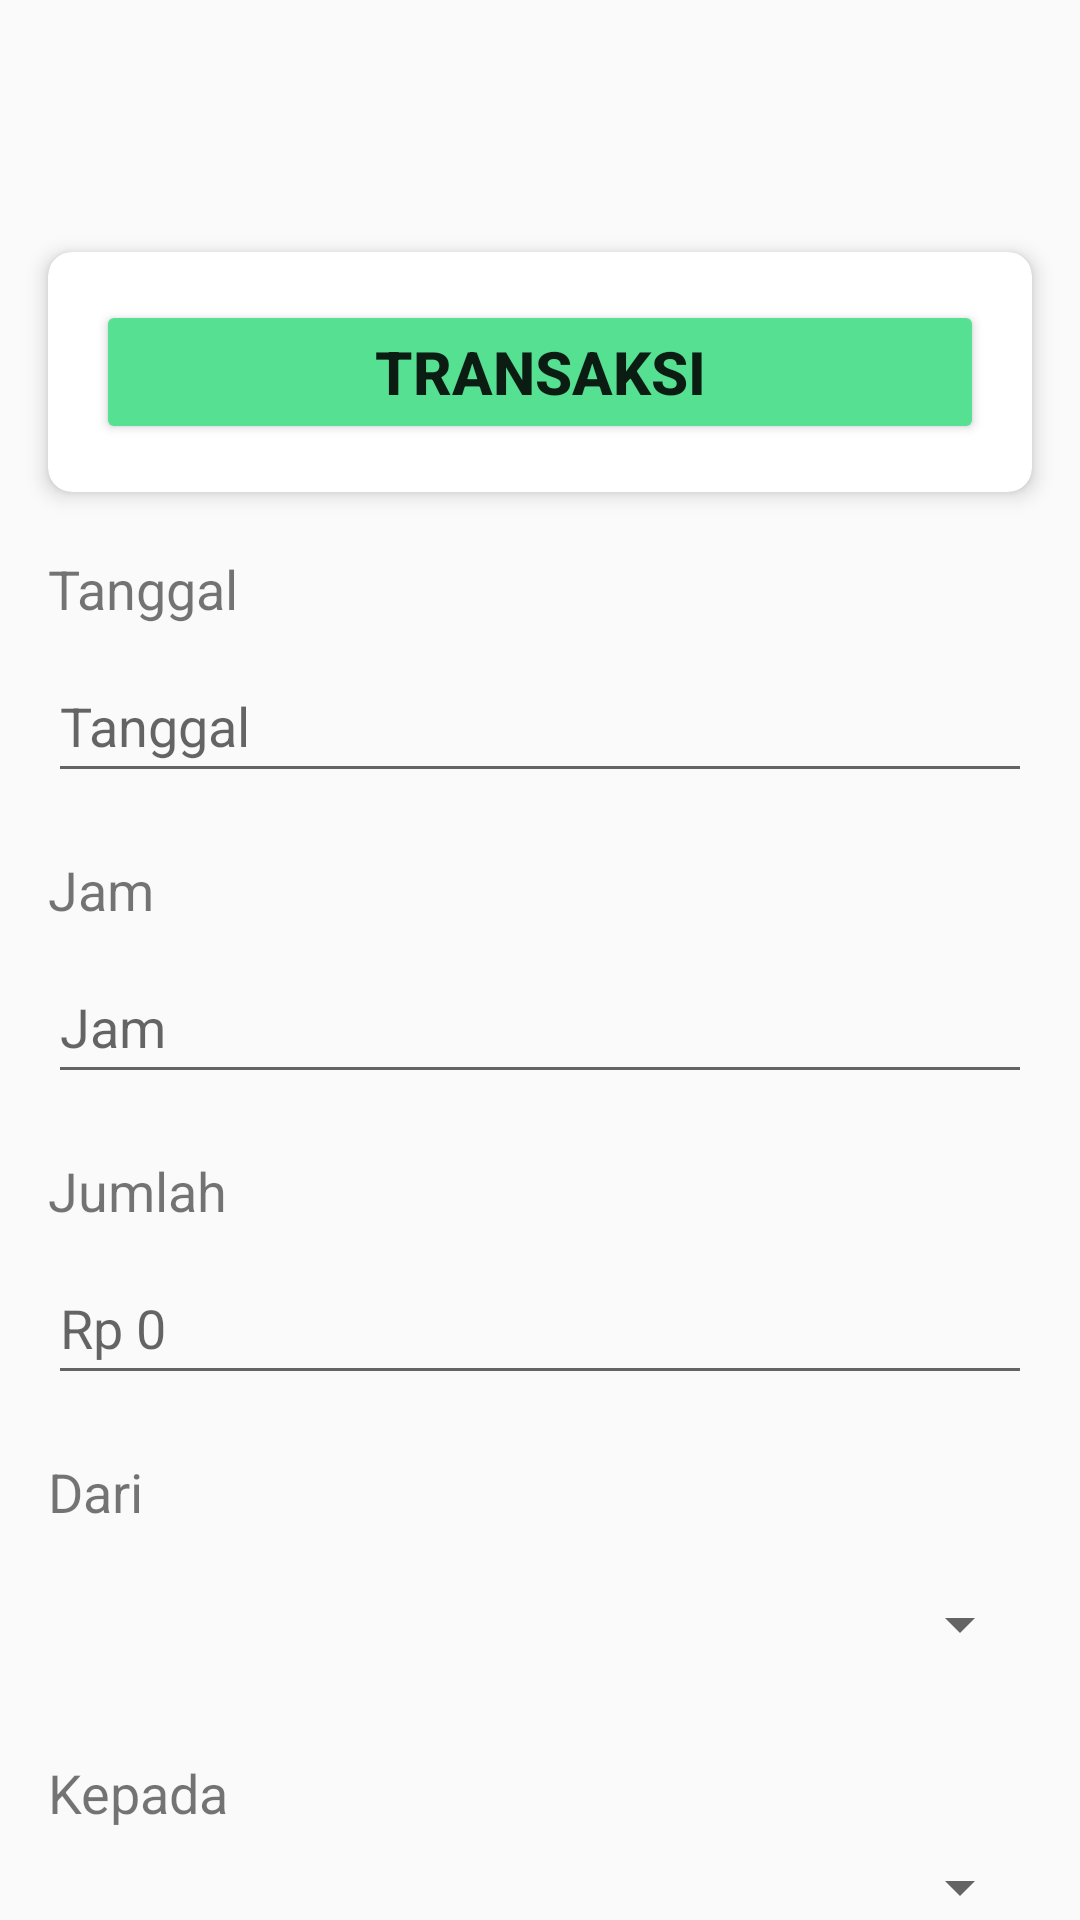

Here is an Android app screen rendered from its layout file. Give the layout XML and the strings, colors and styles it references.
<!-- AndroidManifest.xml: application theme AppTheme -->
<!-- res/layout/activity_transfer.xml -->
<RelativeLayout xmlns:android="http://schemas.android.com/apk/res/android"
    xmlns:app="http://schemas.android.com/apk/res-auto"
    xmlns:tools="http://schemas.android.com/tools"
    android:layout_width="match_parent"
    android:background="@drawable/background2"
    android:layout_height="match_parent"
    tools:context=".TransferActivity">


    <ImageButton
        android:id="@+id/btnClose"
        android:layout_width="wrap_content"
        android:layout_height="wrap_content"
        android:layout_alignParentEnd="true"
        android:layout_marginTop="16dp"
        android:layout_marginEnd="16dp"
        android:background="@android:color/transparent"
        android:minWidth="48dp"
        android:minHeight="48dp"
        android:src="@drawable/close"
        android:contentDescription="Tutup" />


    
    <androidx.cardview.widget.CardView
        android:id="@+id/cardview_kategori"
        android:layout_width="match_parent"
        android:layout_height="wrap_content"
        android:layout_marginTop="20dp"
        android:layout_marginStart="16dp"
        android:layout_marginEnd="16dp"
        app:cardCornerRadius="8dp"
        android:layout_below="@+id/btnClose"
        app:cardElevation="4dp">

        <LinearLayout
            android:layout_width="match_parent"
            android:layout_height="wrap_content"
            android:orientation="horizontal"
            android:padding="16dp">

            
            <Button
                android:id="@+id/transaksiID"
                android:layout_width="0dp"
                android:layout_height="wrap_content"
                android:layout_weight="1"
                android:text="Transaksi"
                android:textStyle="bold"
                android:backgroundTint="@color/menu_icon_color"
                android:textSize="20sp"/>

        </LinearLayout>
    </androidx.cardview.widget.CardView>

    
    <TextView
        android:id="@+id/tv_tanggal"
        android:layout_width="wrap_content"
        android:layout_height="wrap_content"
        android:text="Tanggal"
        android:textSize="18sp"
        android:layout_below="@id/cardview_kategori"
        android:layout_marginTop="20dp"
        android:layout_marginStart="16dp"/>

    
    <com.google.android.material.textfield.TextInputEditText
        android:id="@+id/tanggalID"
        android:layout_width="match_parent"
        android:layout_height="wrap_content"
        android:layout_below="@id/tv_tanggal"
        android:layout_marginStart="16dp"
        android:layout_marginTop="8dp"
        android:layout_marginEnd="16dp"
        android:hint="Tanggal"
        android:inputType="date"
        android:minHeight="48dp" />

    
    <TextView
        android:id="@+id/tv_jam"
        android:layout_width="wrap_content"
        android:layout_height="wrap_content"
        android:text="Jam"
        android:textSize="18sp"
        android:layout_below="@id/tanggalID"
        android:layout_marginTop="20dp"
        android:layout_marginStart="16dp"/>

    
    <com.google.android.material.textfield.TextInputEditText
        android:id="@+id/jamID"
        android:layout_width="match_parent"
        android:layout_height="wrap_content"
        android:layout_below="@id/tv_jam"
        android:layout_marginStart="16dp"
        android:layout_marginTop="8dp"
        android:layout_marginEnd="16dp"
        android:hint="Jam"
        android:inputType="time"
        android:minHeight="48dp" />

    
    <TextView
        android:id="@+id/tv_jumlah"
        android:layout_width="wrap_content"
        android:layout_height="wrap_content"
        android:text="Jumlah"
        android:textSize="18sp"
        android:layout_below="@id/jamID"
        android:layout_marginTop="20dp"
        android:layout_marginStart="16dp"/>

    
    <com.google.android.material.textfield.TextInputEditText
        android:id="@+id/jumlahID"
        android:layout_width="match_parent"
        android:layout_height="wrap_content"
        android:layout_below="@id/tv_jumlah"
        android:layout_marginStart="16dp"
        android:layout_marginTop="8dp"
        android:layout_marginEnd="16dp"
        android:hint="Rp 0"
        android:inputType="number"
        android:minHeight="48dp" />


    
    <TextView
        android:id="@+id/kategoriID"
        android:layout_width="wrap_content"
        android:layout_height="wrap_content"
        android:text="Dari"
        android:textSize="18sp"
        android:layout_below="@id/jumlahID"
        android:layout_marginTop="20dp"
        android:layout_marginStart="16dp"/>

    
    <Spinner
        android:id="@+id/kategori1_Id"
        android:layout_width="match_parent"
        android:layout_height="wrap_content"
        android:layout_below="@id/kategoriID"
        android:layout_marginStart="16dp"
        android:layout_marginTop="8dp"
        android:layout_marginEnd="16dp"
        android:minHeight="48dp" />

    
    <TextView
        android:id="@+id/Kategori2"
        android:layout_width="wrap_content"
        android:layout_height="wrap_content"
        android:text="Kepada"
        android:textSize="18sp"
        android:layout_below="@id/kategori1_Id"
        android:layout_marginTop="20dp"
        android:layout_marginStart="16dp"/>

    
    <Spinner
        android:id="@+id/kategori2_id"
        android:layout_width="match_parent"
        android:layout_height="wrap_content"
        android:layout_below="@id/Kategori2"
        android:layout_marginStart="16dp"
        android:layout_marginTop="8dp"
        android:layout_marginEnd="16dp"
        android:minHeight="48dp" />


    <Button
        android:id="@+id/SimpanPendapatan"
        android:layout_width="wrap_content"
        android:layout_height="wrap_content"
        android:text="Simpan"
        android:background="@color/menu_icon_color"
        android:layout_below="@id/kategori2_id"
        android:layout_centerHorizontal="true"
        android:layout_marginTop="20dp"/>

</RelativeLayout>
<!-- resources referenced by this layout -->
<resources>
  <color name="menu_icon_color">#55E092</color>
  <style name="AppTheme" parent="Theme.AppCompat.Light.NoActionBar">
          <item name="colorPrimary">#FFFFFFFF</item>
          <item name="colorPrimaryDark">#FFFFFFFF</item>
          <item name="colorAccent">#55E092</item>
          <item name="android:statusBarColor">@android:color/white</item>
      </style>
</resources>
